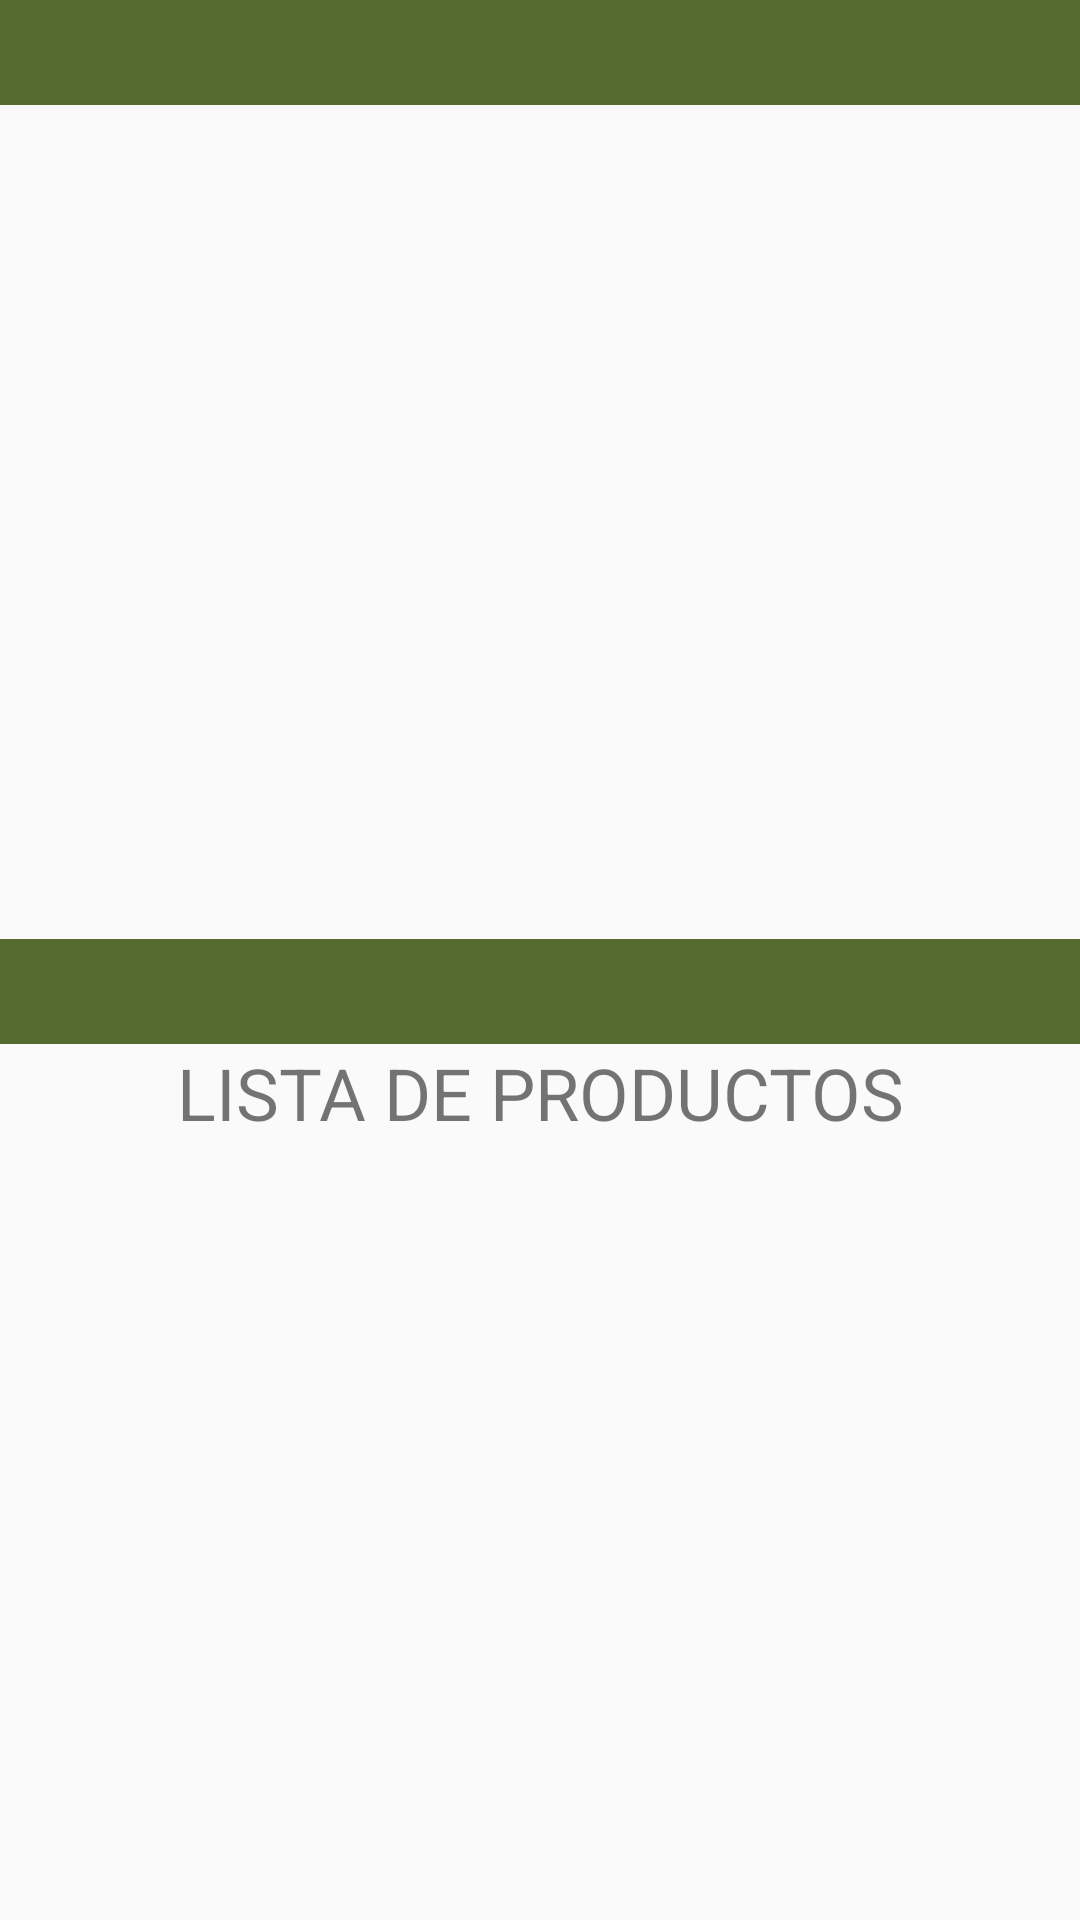

This screen was rendered from an Android layout file. Write that file and the resources it references.
<!-- AndroidManifest.xml: application theme Theme.StashByDas -->
<!-- res/layout/activity_inventario.xml -->
<?xml version="1.0" encoding="utf-8"?>
<LinearLayout
    xmlns:android="http://schemas.android.com/apk/res/android"
    xmlns:app="http://schemas.android.com/apk/res-auto"
    xmlns:tools="http://schemas.android.com/tools"
    android:layout_width="match_parent"
    android:layout_height="match_parent"
    android:orientation="vertical"
    tools:context=".Inventario">
    <View
        android:layout_width="match_parent"
        android:layout_height="35dp"
        android:background="@color/DarkOliveGreen"></View>

    <ImageView
        android:id="@+id/imageViewImagenTienda"
        android:layout_width="match_parent"
        android:layout_height="268dp"
        android:layout_marginTop="10dp"
        app:srcCompat="@raw/inventario" />

    <View
        android:layout_width="match_parent"
        android:layout_height="35dp"
        android:background="@color/DarkOliveGreen">
    </View>
    <TextView
        android:id="@+id/textViewtxtTienda"
        android:layout_width="match_parent"
        android:layout_height="wrap_content"
        android:gravity="center_horizontal"
        android:text="LISTA DE PRODUCTOS"
        android:textSize="24sp" />
    <LinearLayout
        android:layout_width="match_parent"
        android:layout_height="321dp"
        android:orientation="vertical">

        <androidx.recyclerview.widget.RecyclerView
            android:id="@+id/recyclerView"
            android:layout_width="match_parent"
            android:layout_height="match_parent" />

    </LinearLayout>



</LinearLayout>
<!-- resources referenced by this layout -->
<resources>
  <color name="DarkOliveGreen">#556B2F</color>
  <style name="Theme.StashByDas" parent="Base.Theme.StashByDas" />
  <style name="Base.Theme.StashByDas" parent="Theme.AppCompat.DayNight.NoActionBar">
          
          
          <item name="android:windowIsTranslucent">true</item>
      </style>
</resources>
